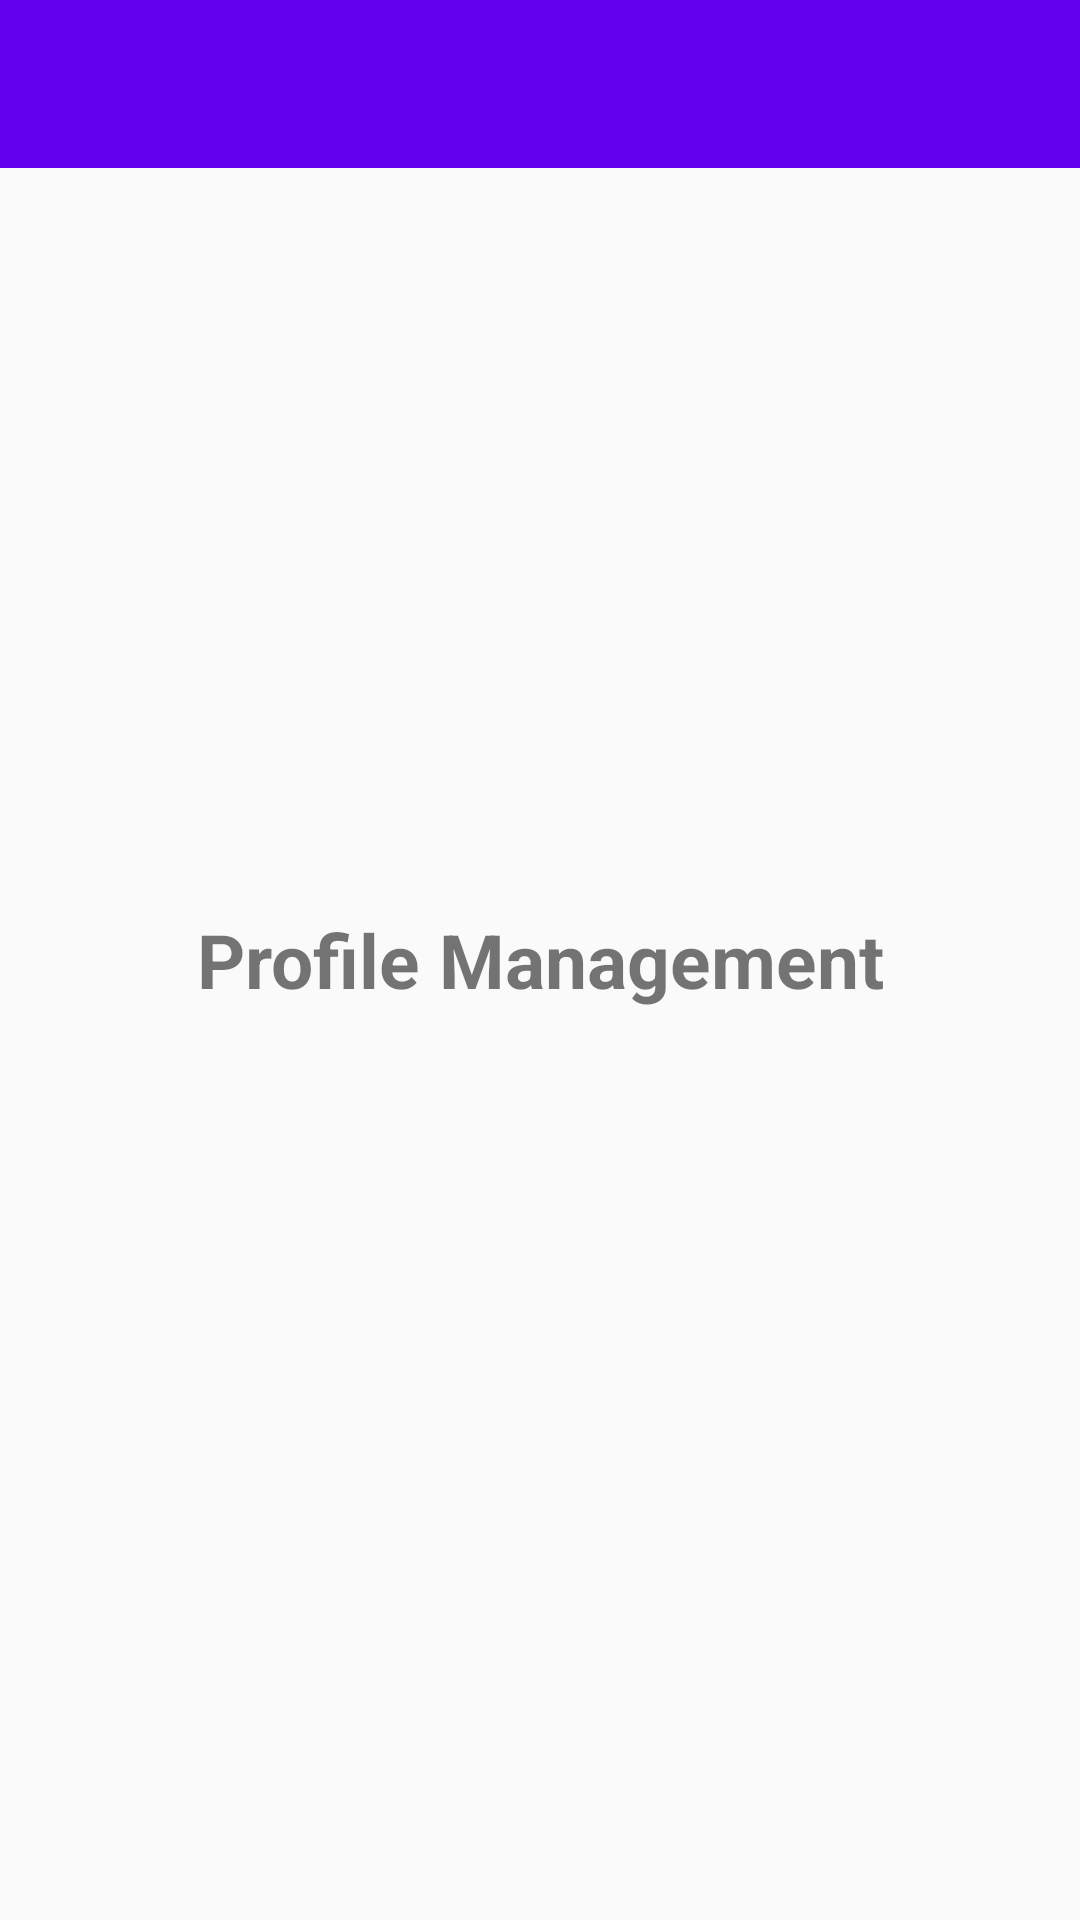

Reconstruct the res/layout file that produces this screen, plus the resources it refers to.
<!-- AndroidManifest.xml: application theme AppTheme -->
<!-- res/layout/activity_profile.xml -->
<?xml version="1.0" encoding="utf-8"?>
<RelativeLayout
    xmlns:android="http://schemas.android.com/apk/res/android"
    xmlns:tools="http://schemas.android.com/tools"
    android:layout_width="match_parent"
    android:layout_height="match_parent"
    tools:context="retrofit.aishwarya.com.backarrow.ProfileActivity">
    <include
        android:id="@+id/container"
        layout="@layout/toolbar"
        android:layout_width="match_parent"
        android:layout_height="wrap_content"/>


    <TextView
        android:layout_width="match_parent"
        android:layout_height="wrap_content"
        android:text="Profile Management"
        android:gravity="center"
        android:textStyle="bold"
        android:textSize="25sp"
        android:layout_centerVertical="true"
       />
</RelativeLayout>
<!-- res/layout/toolbar.xml (included above) -->
<?xml version="1.0" encoding="utf-8"?>
<LinearLayout xmlns:android="http://schemas.android.com/apk/res/android"
              android:orientation="vertical"
              android:layout_width="match_parent"
              android:layout_height="match_parent">

    <android.support.v7.widget.Toolbar
        android:id="@+id/tool_bar"
        xmlns:android="http://schemas.android.com/apk/res/android"
        android:layout_width="match_parent"
        android:layout_height="wrap_content"
        android:background="@color/colorPrimary"
        android:theme="@style/ThemeOverlay.AppCompat.Dark"
        android:elevation="4dp"
        />
</LinearLayout>
<!-- resources referenced by this layout -->
<resources>
  <style name="AppTheme" parent="Theme.AppCompat.Light.NoActionBar">
  
          <item name="colorPrimary">@color/colorPrimary</item>
          <item name="colorPrimaryDark">@color/colorPrimaryDark</item>
          
      </style>
  <!-- not gathered from this repository: default colours our renderer supplied (Android Studio template values) -->
  <color name="colorPrimary">#FF6200EE</color>
  <color name="colorPrimaryDark">#FF3700B3</color>
</resources>
